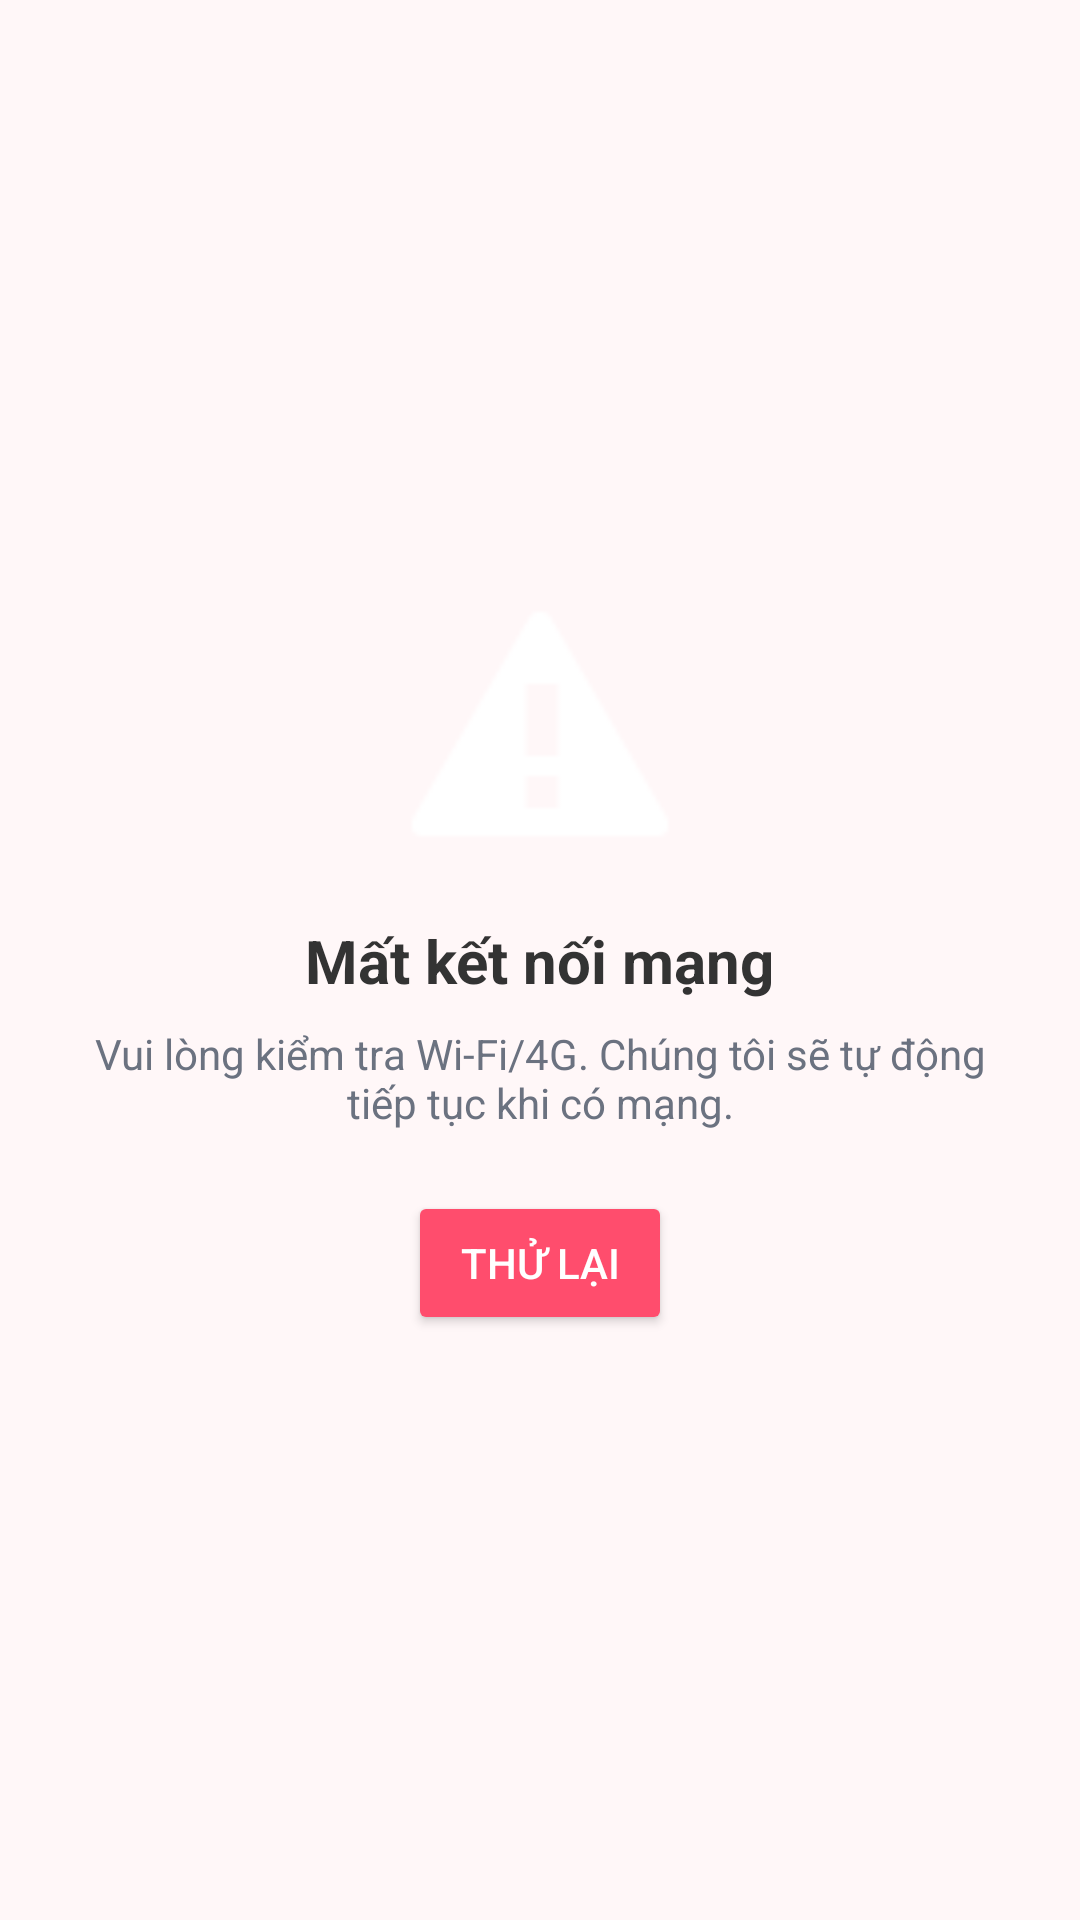

Write the Android layout XML for this screen, with the resource values it uses.
<!-- AndroidManifest.xml: application theme Theme.AppBanHang -->
<!-- res/layout/activity_offline.xml -->
<?xml version="1.0" encoding="utf-8"?>
<LinearLayout xmlns:android="http://schemas.android.com/apk/res/android"
    android:orientation="vertical" android:gravity="center"
    android:layout_width="match_parent" android:layout_height="match_parent"
    android:padding="24dp" android:background="#FFF7F8">

    <ImageView
        android:layout_width="96dp" android:layout_height="96dp"
        android:src="@android:drawable/stat_notify_error" />

    <TextView
        android:layout_width="wrap_content" android:layout_height="wrap_content"
        android:text="Mất kết nối mạng"
        android:textSize="20sp" android:textStyle="bold"
        android:layout_marginTop="16dp" android:textColor="#333333"/>

    <TextView
        android:id="@+id/tvHint"
        android:layout_width="wrap_content" android:layout_height="wrap_content"
        android:text="Vui lòng kiểm tra Wi-Fi/4G. Chúng tôi sẽ tự động tiếp tục khi có mạng."
        android:textSize="14sp" android:textColor="#6B7280"
        android:gravity="center" android:layout_marginTop="8dp"/>

    <Button
        android:id="@+id/btnRetry"
        android:layout_width="wrap_content" android:layout_height="wrap_content"
        android:text="Thử lại" android:layout_marginTop="20dp"
        android:backgroundTint="#FF4D6D" android:textColor="#FFFFFF"/>
</LinearLayout>
<!-- resources referenced by this layout -->
<resources>
  <style name="Theme.AppBanHang" parent="Base.Theme.AppBanHang" />
  <style name="Base.Theme.AppBanHang" parent="Theme.Material3.DayNight.NoActionBar">
          
          
          <item name="android:windowFullscreen">true</item>
          <item name="android:statusBarColor">@android:color/transparent</item>
      </style>
</resources>
